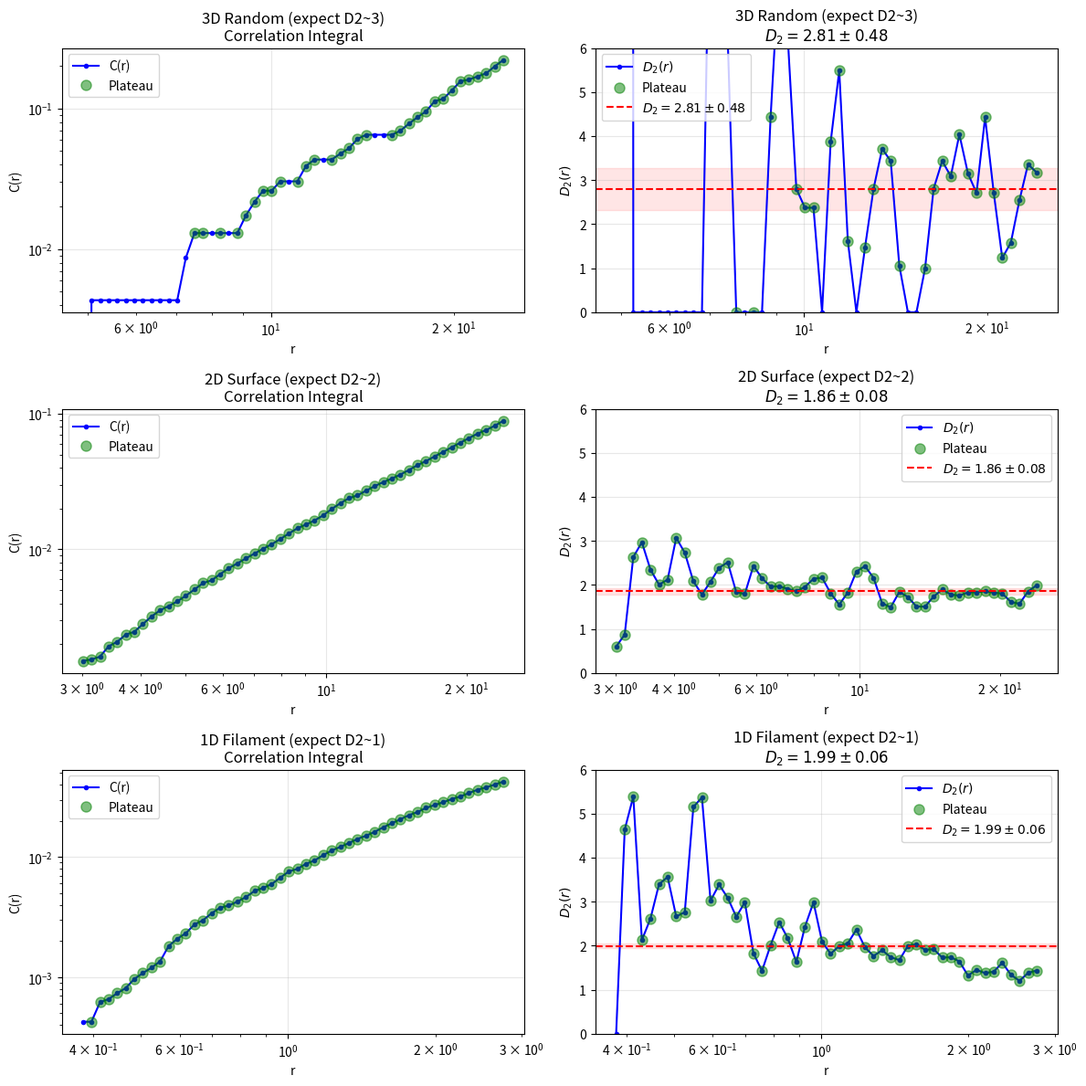

Write Python code to recreate this figure.
"""
Correlation Dimension (D_2) Analysis Module

Implements fast, numerically stable computation of the correlation dimension
using KDTree-based pair counting and guard-region edge correction.

Key design principles:
1. Use scipy.spatial.cKDTree.count_neighbors for O(N log N) cumulative counts
2. Guard-region trimming for edge correction (no expensive node-random pairs)
3. Bootstrap resamples NODES only (geometry correction is deterministic)
4. Plateau selection rule prevents log-derivative blow-up from near-zero counts

Reference: Grassberger & Procaccia (1983), Physica D 9, 189-208
"""

import numpy as np
from scipy.spatial import cKDTree
from typing import Tuple, Optional, NamedTuple
import warnings


class D2Result(NamedTuple):
    """Container for correlation dimension results."""
    r_centers: np.ndarray      # Geometric mean of bin edges (length M-1)
    C: np.ndarray              # Correlation integral at r_centers
    D2: np.ndarray             # Local correlation dimension estimate
    plateau_mask: np.ndarray   # Boolean mask for valid plateau region
    D2_estimate: float         # Robust D2 estimate from plateau
    D2_std: float              # Uncertainty from bootstrap (if computed)


def corr_integral_D2(
    xyz_nodes: np.ndarray,
    r_edges: np.ndarray,
    weights: Optional[np.ndarray] = None
) -> Tuple[np.ndarray, np.ndarray, np.ndarray]:
    """
    Compute correlation integral and local D2 using KDTree pair counting.

    This is O(N log N) per radius edge, suitable for N ~ 200-10000 nodes.

    Parameters
    ----------
    xyz_nodes : ndarray of shape (N, 3)
        Node positions in 3D space.
    r_edges : ndarray of shape (M,)
        Monotonically increasing radii defining bin edges.
    weights : ndarray of shape (N,), optional
        Node weights (not currently used, placeholder for future).

    Returns
    -------
    r_centers : ndarray of shape (M-1,)
        Geometric mean of consecutive bin edges.
    C : ndarray of shape (M-1,)
        Normalized correlation integral C(r) = N_pairs(<r) / N_total_pairs.
    D2 : ndarray of shape (M-1,)
        Local correlation dimension d(log C)/d(log r).

    Notes
    -----
    Uses cumulative pair counts at edges, then evaluates C at centers.
    The correlation integral is normalized by N*(N-1)/2 (total possible pairs).
    """
    N = xyz_nodes.shape[0]
    if N < 2:
        raise ValueError(f"Need at least 2 nodes, got {N}")

    tree = cKDTree(xyz_nodes)

    # Cumulative pair counts at each edge
    # count_neighbors returns total pairs (i,j) with i != j, so divide by 2
    cum = np.array([
        tree.count_neighbors(tree, r, cumulative=True)
        for r in r_edges
    ], dtype=np.float64)

    # Subtract self-pairs (N of them) and divide by 2 for i<j convention
    cum = (cum - N) / 2.0

    # Geometric mean for bin centers (more appropriate for log-space)
    r_centers = np.sqrt(r_edges[:-1] * r_edges[1:])

    # Correlation integral: use counts at upper edge of each bin
    # C(r_center[i]) approximated by cum[i+1] / total_pairs
    total_pairs = N * (N - 1) / 2.0
    C = cum[1:] / total_pairs

    # Numerical safety: clip to avoid log(0)
    eps = 1e-15
    C_safe = np.maximum(C, eps)

    # Local dimension via numerical gradient
    # D2 = d(log C) / d(log r)
    log_r = np.log(r_centers)
    log_C = np.log(C_safe)
    D2 = np.gradient(log_C, log_r)

    return r_centers, C, D2


def apply_guard_region(
    xyz_nodes: np.ndarray,
    r_guard: float,
    box_min: Optional[np.ndarray] = None,
    box_max: Optional[np.ndarray] = None
) -> Tuple[np.ndarray, np.ndarray]:
    """
    Remove nodes within r_guard of the analysis box boundary.

    This is the simplest and most defensible edge correction for D2:
    it avoids the need for expensive node-random pair counting entirely.

    Parameters
    ----------
    xyz_nodes : ndarray of shape (N, 3)
        Node positions.
    r_guard : float
        Guard distance from boundary.
    box_min : ndarray of shape (3,), optional
        Lower corner of analysis box. Default: min of node coords.
    box_max : ndarray of shape (3,), optional
        Upper corner of analysis box. Default: max of node coords.

    Returns
    -------
    xyz_interior : ndarray of shape (N_interior, 3)
        Nodes in the interior region.
    interior_mask : ndarray of shape (N,)
        Boolean mask indicating interior nodes.

    Notes
    -----
    Reports should explicitly state the guard width used.
    A typical choice is r_guard = r_max (maximum analysis radius).
    """
    if box_min is None:
        box_min = xyz_nodes.min(axis=0)
    if box_max is None:
        box_max = xyz_nodes.max(axis=0)

    # Node is interior if it's > r_guard from all boundaries
    dist_to_lower = xyz_nodes - box_min
    dist_to_upper = box_max - xyz_nodes

    interior_mask = (
        (dist_to_lower > r_guard).all(axis=1) &
        (dist_to_upper > r_guard).all(axis=1)
    )

    return xyz_nodes[interior_mask], interior_mask


def identify_plateau(
    C: np.ndarray,
    D2: np.ndarray,
    C_min: float = 1e-4,
    C_max: float = 0.5,
    D2_max: float = 10.0,
    min_points: int = 5
) -> np.ndarray:
    """
    Identify the scaling plateau where D2 is reliable.

    The plateau is where:
    - C(r) is neither too small (noise) nor saturated
    - D2 is finite and not absurdly large
    - There are enough points for a robust estimate

    Parameters
    ----------
    C : ndarray
        Correlation integral values.
    D2 : ndarray
        Local dimension estimates.
    C_min : float
        Minimum C(r) to avoid noise-dominated regime.
    C_max : float
        Maximum C(r) to avoid saturation.
    D2_max : float
        Maximum plausible D2 (anything larger is likely numerical garbage).
    min_points : int
        Minimum number of valid points required.

    Returns
    -------
    mask : ndarray of bool
        Boolean mask for plateau region.
    """
    mask = (
        (C > C_min) &
        (C < C_max) &
        np.isfinite(D2) &
        (D2 > 0) &
        (D2 < D2_max)
    )

    if mask.sum() < min_points:
        warnings.warn(
            f"Plateau has only {mask.sum()} points (need {min_points}). "
            "D2 estimate may be unreliable."
        )

    return mask


def robust_D2_estimate(D2: np.ndarray, mask: np.ndarray) -> Tuple[float, float]:
    """
    Compute robust D2 from plateau region.

    Uses median and MAD-based scale estimate for robustness.

    Parameters
    ----------
    D2 : ndarray
        Local dimension estimates.
    mask : ndarray of bool
        Plateau mask.

    Returns
    -------
    D2_med : float
        Median D2 in plateau.
    D2_mad : float
        Median absolute deviation (scaled to match std for normal).
    """
    if mask.sum() == 0:
        return np.nan, np.nan

    D2_plateau = D2[mask]
    D2_med = np.median(D2_plateau)

    # MAD scaled to match std for normal distribution
    mad = np.median(np.abs(D2_plateau - D2_med))
    D2_mad = 1.4826 * mad  # scale factor for normal distribution

    return D2_med, D2_mad


def bootstrap_D2(
    xyz_nodes: np.ndarray,
    r_edges: np.ndarray,
    B: int = 50,
    seed: int = 0,
    C_min: float = 1e-4,
    C_max: float = 0.5,
    D2_max: float = 10.0,
    min_plateau_points: int = 5
) -> Tuple[float, float, np.ndarray]:
    """
    Bootstrap uncertainty estimate for D2.

    CRITICAL: Only resamples NODES, not random points.
    The geometry correction (if using guard region) is deterministic
    for a fixed box and should not be recomputed per bootstrap.

    Parameters
    ----------
    xyz_nodes : ndarray of shape (N, 3)
        Node positions (already edge-corrected if applicable).
    r_edges : ndarray of shape (M,)
        Radii bin edges.
    B : int
        Number of bootstrap iterations.
    seed : int
        Random seed for reproducibility.
    C_min, C_max : float
        Plateau bounds for C(r).
    D2_max : float
        Maximum plausible D2.
    min_plateau_points : int
        Minimum points required in plateau.

    Returns
    -------
    D2_median : float
        Median of bootstrap D2 estimates.
    D2_std : float
        Standard deviation of bootstrap estimates.
    D2_samples : ndarray of shape (B,)
        Individual bootstrap estimates (may contain NaN).

    Notes
    -----
    This is O(B * N * M * log N), which for N=228, M=50, B=50 is very fast.
    Compare to the broken version that recomputes N_node x N_random distances
    inside the loop: O(B * N_node * N_random) with N_random ~ 100k.
    """
    rng = np.random.default_rng(seed)
    N = xyz_nodes.shape[0]

    D2_samples = np.empty(B, dtype=np.float64)

    for i in range(B):
        # Resample nodes with replacement
        idx = rng.integers(0, N, size=N)
        xyz_boot = xyz_nodes[idx]

        # Compute correlation integral for bootstrap sample
        r_centers, C, D2 = corr_integral_D2(xyz_boot, r_edges)

        # Find plateau and extract robust estimate
        mask = identify_plateau(C, D2, C_min, C_max, D2_max, min_plateau_points)

        if mask.sum() < min_plateau_points:
            D2_samples[i] = np.nan
        else:
            D2_samples[i] = np.nanmedian(D2[mask])

    # Compute summary statistics, ignoring NaN
    D2_median = np.nanmedian(D2_samples)
    D2_std = np.nanstd(D2_samples, ddof=1)

    return D2_median, D2_std, D2_samples


def compute_D2_full(
    xyz_nodes: np.ndarray,
    r_min: Optional[float] = None,
    r_max: Optional[float] = None,
    n_bins: int = 50,
    use_guard_region: bool = True,
    bootstrap: bool = True,
    B: int = 50,
    seed: int = 42,
    verbose: bool = True
) -> D2Result:
    """
    Complete D2 analysis pipeline with proper edge correction and uncertainty.

    Parameters
    ----------
    xyz_nodes : ndarray of shape (N, 3)
        Node positions in 3D.
    r_min : float, optional
        Minimum radius. Default: mean nearest-neighbor distance / 2.
    r_max : float, optional
        Maximum radius. Default: 1/4 of box diagonal.
    n_bins : int
        Number of radial bins.
    use_guard_region : bool
        If True, apply guard-region edge correction.
    bootstrap : bool
        If True, compute bootstrap uncertainty.
    B : int
        Number of bootstrap iterations.
    seed : int
        Random seed.
    verbose : bool
        Print diagnostic information.

    Returns
    -------
    D2Result
        Named tuple with all results.
    """
    N_original = xyz_nodes.shape[0]

    # Auto-determine radial range if not specified
    if r_min is None or r_max is None:
        tree = cKDTree(xyz_nodes)
        nn_dist, _ = tree.query(xyz_nodes, k=2)
        mean_nn = nn_dist[:, 1].mean()

        box_size = xyz_nodes.max(axis=0) - xyz_nodes.min(axis=0)
        box_diag = np.linalg.norm(box_size)

        if r_min is None:
            r_min = mean_nn / 2
        if r_max is None:
            # Use min dimension / 4 for better guard-region compatibility
            # (diagonal / 4 often exceeds box size in one dimension)
            r_max = min(box_size) / 4

    if verbose:
        print(f"D2 Analysis: N={N_original} nodes")
        print(f"Radial range: [{r_min:.4f}, {r_max:.4f}]")

    # Apply guard-region edge correction
    if use_guard_region:
        xyz_interior, interior_mask = apply_guard_region(xyz_nodes, r_max)
        N_interior = xyz_interior.shape[0]

        if verbose:
            print(f"Guard region (r={r_max:.4f}): {N_interior}/{N_original} nodes retained")

        if N_interior < 10:
            warnings.warn(
                f"Only {N_interior} nodes after guard trimming. "
                "Consider reducing r_max or disabling guard region."
            )
            # Fall back to using all nodes
            xyz_analysis = xyz_nodes
        else:
            xyz_analysis = xyz_interior
    else:
        xyz_analysis = xyz_nodes

    # Create log-spaced radial bins
    r_edges = np.logspace(np.log10(r_min), np.log10(r_max), n_bins + 1)

    # Compute correlation integral and D2
    r_centers, C, D2 = corr_integral_D2(xyz_analysis, r_edges)

    # Identify plateau
    plateau_mask = identify_plateau(C, D2)
    D2_est, D2_mad = robust_D2_estimate(D2, plateau_mask)

    if verbose:
        print(f"Plateau: {plateau_mask.sum()} points")
        print(f"D2 estimate (MAD): {D2_est:.2f} +/- {D2_mad:.2f}")

    # Bootstrap uncertainty
    if bootstrap:
        D2_med, D2_std, _ = bootstrap_D2(
            xyz_analysis, r_edges, B=B, seed=seed
        )
        if verbose:
            print(f"D2 estimate (bootstrap): {D2_med:.2f} +/- {D2_std:.2f}")
    else:
        D2_std = D2_mad

    return D2Result(
        r_centers=r_centers,
        C=C,
        D2=D2,
        plateau_mask=plateau_mask,
        D2_estimate=D2_est,
        D2_std=D2_std
    )


# ============================================================================
# Optional: RR-based edge correction (compute ONCE, reuse)
# ============================================================================

def compute_RR_correction(
    xyz_nodes: np.ndarray,
    r_edges: np.ndarray,
    n_random: int = 10000,
    box_min: Optional[np.ndarray] = None,
    box_max: Optional[np.ndarray] = None,
    seed: int = 42
) -> np.ndarray:
    """
    Compute random-random pair counts for edge correction (ONCE).

    This is for advanced use when guard-region trimming is insufficient.
    Compute this ONCE and reuse across all bootstrap iterations.

    CRITICAL: Do NOT call this inside a bootstrap loop!

    Parameters
    ----------
    xyz_nodes : ndarray of shape (N, 3)
        Node positions (used only to infer box if not provided).
    r_edges : ndarray of shape (M,)
        Radii bin edges.
    n_random : int
        Number of random points to generate.
    box_min, box_max : ndarray of shape (3,), optional
        Analysis box bounds.
    seed : int
        Random seed.

    Returns
    -------
    RR : ndarray of shape (M-1,)
        Normalized random-random pair counts in each bin.

    Usage
    -----
    # Compute RR once
    RR = compute_RR_correction(xyz, r_edges)

    # In bootstrap loop, only resample nodes:
    for _ in range(B):
        idx = rng.integers(0, N, size=N)
        DD = compute_node_pairs(xyz[idx], r_edges)  # fast
        C_corrected = DD / RR  # edge correction applied
    """
    if box_min is None:
        box_min = xyz_nodes.min(axis=0)
    if box_max is None:
        box_max = xyz_nodes.max(axis=0)

    rng = np.random.default_rng(seed)

    # Generate uniform random points in the box
    xyz_random = rng.uniform(box_min, box_max, size=(n_random, 3))

    # Build KDTree and count pairs at each radius
    tree = cKDTree(xyz_random)
    cum = np.array([
        tree.count_neighbors(tree, r, cumulative=True)
        for r in r_edges
    ], dtype=np.float64)

    # Convert to per-bin counts
    cum = (cum - n_random) / 2.0  # remove self-pairs
    RR = cum[1:] - cum[:-1]  # differential counts

    # Normalize
    total_pairs = n_random * (n_random - 1) / 2.0
    RR = RR / total_pairs

    # Avoid division by zero
    RR = np.maximum(RR, 1e-15)

    return RR


# ============================================================================
# Visualization functions with CORRECT bin center handling
# ============================================================================

def plot_correlation_integral(
    result: D2Result,
    ax=None,
    show_plateau: bool = True,
    **kwargs
):
    """
    Plot correlation integral C(r) vs r.

    IMPORTANT: Uses r_centers (length M-1) consistently with C (length M-1).
    This prevents the 39 vs 40 mismatch.
    """
    import matplotlib.pyplot as plt

    if ax is None:
        fig, ax = plt.subplots(figsize=(8, 6))

    # Both arrays have the same length - no mismatch possible
    ax.loglog(result.r_centers, result.C, 'b.-', label='C(r)', **kwargs)

    if show_plateau and result.plateau_mask.any():
        ax.loglog(
            result.r_centers[result.plateau_mask],
            result.C[result.plateau_mask],
            'go', markersize=8, label='Plateau', alpha=0.5
        )

    ax.set_xlabel('r')
    ax.set_ylabel('C(r)')
    ax.set_title('Correlation Integral')
    ax.legend()
    ax.grid(True, alpha=0.3)

    return ax


def plot_local_dimension(
    result: D2Result,
    ax=None,
    show_plateau: bool = True,
    show_estimate: bool = True,
    **kwargs
):
    """
    Plot local dimension D2(r) vs r.

    IMPORTANT: Uses r_centers (length M-1) consistently with D2 (length M-1).
    This prevents the 39 vs 40 mismatch.
    """
    import matplotlib.pyplot as plt

    if ax is None:
        fig, ax = plt.subplots(figsize=(8, 6))

    # Both arrays have the same length - no mismatch possible
    ax.semilogx(result.r_centers, result.D2, 'b.-', label='$D_2(r)$', **kwargs)

    if show_plateau and result.plateau_mask.any():
        ax.semilogx(
            result.r_centers[result.plateau_mask],
            result.D2[result.plateau_mask],
            'go', markersize=8, label='Plateau', alpha=0.5
        )

    if show_estimate and np.isfinite(result.D2_estimate):
        ax.axhline(
            result.D2_estimate, color='r', linestyle='--',
            label=f'$D_2 = {result.D2_estimate:.2f} \\pm {result.D2_std:.2f}$'
        )
        ax.axhspan(
            result.D2_estimate - result.D2_std,
            result.D2_estimate + result.D2_std,
            color='r', alpha=0.1
        )

    ax.set_xlabel('r')
    ax.set_ylabel('$D_2(r)$')
    ax.set_title('Local Correlation Dimension')
    ax.legend()
    ax.grid(True, alpha=0.3)
    ax.set_ylim(0, 6)  # Reasonable range for physical systems

    return ax


def plot_D2_diagnostic(result: D2Result, figsize=(12, 5)):
    """
    Create diagnostic plot with correlation integral and local dimension.
    """
    import matplotlib.pyplot as plt

    fig, (ax1, ax2) = plt.subplots(1, 2, figsize=figsize)

    plot_correlation_integral(result, ax=ax1)
    plot_local_dimension(result, ax=ax2)

    plt.tight_layout()
    return fig, (ax1, ax2)


# ============================================================================
# Demo / test function
# ============================================================================

def demo_D2_analysis():
    """
    Demonstrate D2 analysis on synthetic point sets.
    """
    import matplotlib.pyplot as plt

    np.random.seed(42)

    # Generate test cases with known dimensions
    # 1. Random points in 3D box (D2 ~ 3)
    xyz_random = np.random.uniform(0, 100, size=(228, 3))

    # 2. Points on a 2D surface embedded in 3D (D2 ~ 2)
    theta = np.random.uniform(0, 2*np.pi, 228)
    phi = np.random.uniform(0, np.pi, 228)
    r_sphere = 50
    xyz_surface = np.column_stack([
        r_sphere * np.sin(phi) * np.cos(theta),
        r_sphere * np.sin(phi) * np.sin(theta),
        r_sphere * np.cos(phi)
    ])
    xyz_surface += np.random.normal(0, 1, xyz_surface.shape)  # Add noise

    # 3. Points along a 1D filament (D2 ~ 1)
    t = np.linspace(0, 100, 228)
    xyz_filament = np.column_stack([
        t,
        5 * np.sin(t / 10),
        5 * np.cos(t / 10)
    ])
    xyz_filament += np.random.normal(0, 0.5, xyz_filament.shape)

    # Analyze each
    cases = [
        ('3D Random (expect D2~3)', xyz_random),
        ('2D Surface (expect D2~2)', xyz_surface),
        ('1D Filament (expect D2~1)', xyz_filament),
    ]

    fig, axes = plt.subplots(3, 2, figsize=(12, 12))

    for i, (name, xyz) in enumerate(cases):
        print(f"\n{'='*50}")
        print(f"{name}")
        print('='*50)

        result = compute_D2_full(
            xyz,
            use_guard_region=True,
            bootstrap=True,
            B=30,
            verbose=True
        )

        plot_correlation_integral(result, ax=axes[i, 0])
        plot_local_dimension(result, ax=axes[i, 1])
        axes[i, 0].set_title(f'{name}\nCorrelation Integral')
        axes[i, 1].set_title(f'{name}\n$D_2 = {result.D2_estimate:.2f} \\pm {result.D2_std:.2f}$')

    plt.tight_layout()
    plt.savefig('D2_diagnostic_demo.pdf')
    plt.savefig('D2_diagnostic_demo.png', dpi=150)
    print("\nSaved: D2_diagnostic_demo.pdf, D2_diagnostic_demo.png")
    plt.close()


if __name__ == '__main__':
    demo_D2_analysis()
